Run: headless pygame with SDL's dummy video driver; simulated clock (each Clock.tick advances the game by its frame time, no real sleeping); random seed 0; keys injected as events and as key.get_pressed() state; no mouse input.
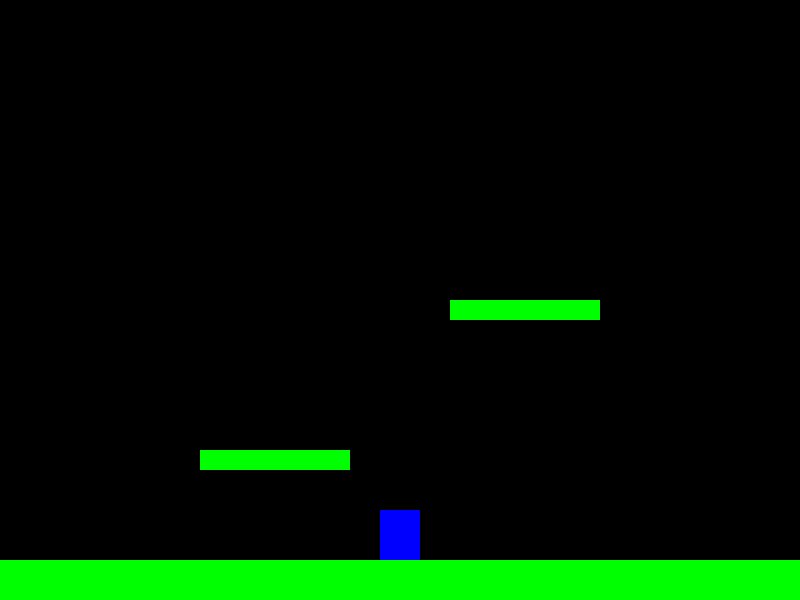
Frame 1 of 4 · flips 1–60 · no input
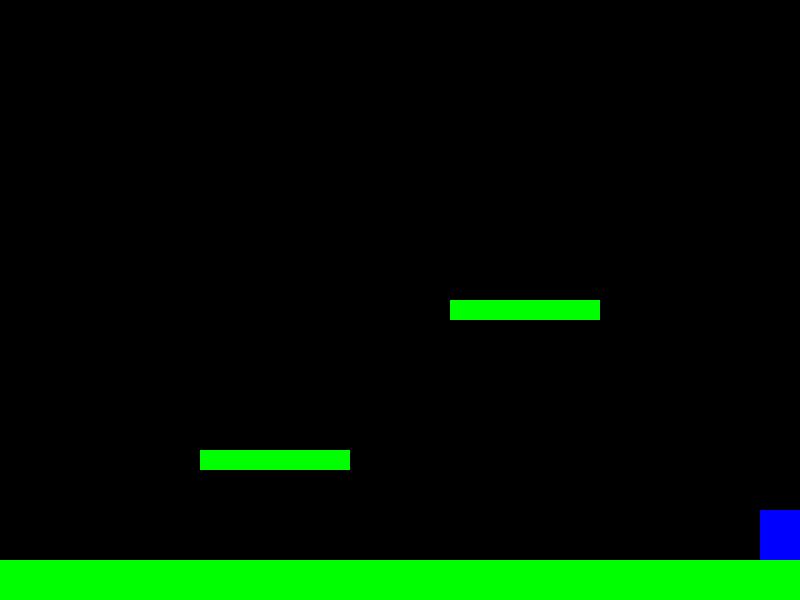
Frame 2 of 4 · flips 61–180 · tapped SPACE, RETURN · held RIGHT (→), D
Frame 3 of 4 · flips 181–300 · held DOWN (↓), S · screen unchanged from frame 2, image omitted
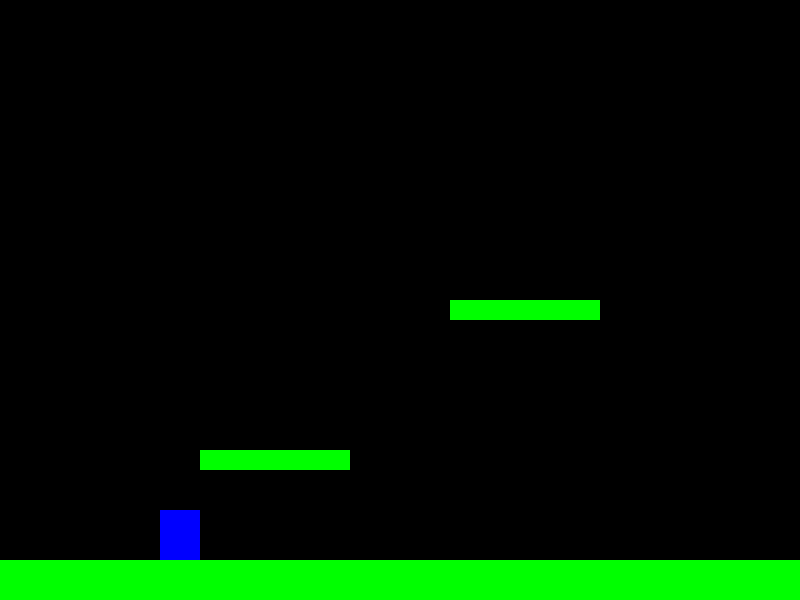
Frame 4 of 4 · flips 301–420 · held LEFT (←), A, UP (↑), W

The pygame program that drew these frames:

import pygame

# --- Constants ---
SCREEN_WIDTH = 800
SCREEN_HEIGHT = 600
BLACK = (0, 0, 0)
BLUE = (0, 0, 255)
GREEN = (0, 255, 0)
PLAYER_SPEED = 5
GRAVITY = 1
JUMP_STRENGTH = -20

# --- Platform Class ---
class Platform(pygame.sprite.Sprite):
    def __init__(self, x, y, width, height):
        super().__init__()
        self.image = pygame.Surface([width, height])
        self.image.fill(GREEN)
        self.rect = self.image.get_rect()
        self.rect.x = x
        self.rect.y = y

# --- Player Class ---
class Player(pygame.sprite.Sprite):
    def __init__(self):
        super().__init__()
        self.image = pygame.Surface([40, 50])
        self.image.fill(BLUE)
        self.rect = self.image.get_rect()
        self.rect.centerx = SCREEN_WIDTH / 2
        self.rect.bottom = SCREEN_HEIGHT - 40 # Start on the ground
        self.velocity_y = 0
        self.on_ground = False

    def update(self, platforms):
        # Apply gravity
        self.velocity_y += GRAVITY
        self.rect.y += self.velocity_y
        self.on_ground = False

        # Collision detection for platforms
        collided_platforms = pygame.sprite.spritecollide(self, platforms, False)
        for platform in collided_platforms:
            if self.velocity_y > 0: # If falling
                self.rect.bottom = platform.rect.top
                self.velocity_y = 0
                self.on_ground = True
                break

        # Move left/right
        keys = pygame.key.get_pressed()
        if keys[pygame.K_LEFT]:
            self.rect.x -= PLAYER_SPEED
        if keys[pygame.K_RIGHT]:
            self.rect.x += PLAYER_SPEED

        # Keep player on screen
        if self.rect.left < 0:
            self.rect.left = 0
        if self.rect.right > SCREEN_WIDTH:
            self.rect.right = SCREEN_WIDTH

    def jump(self):
        if self.on_ground:
            self.velocity_y = JUMP_STRENGTH

def main():
    """
    Main function to run the game.
    """
    # --- Initialization ---
    pygame.init()

    screen = pygame.display.set_mode((SCREEN_WIDTH, SCREEN_HEIGHT))
    pygame.display.set_caption("Jules's Platformer")

    clock = pygame.time.Clock()

    # --- Sprites ---
    all_sprites = pygame.sprite.Group()
    platforms = pygame.sprite.Group()
    player = Player()
    all_sprites.add(player)

    # Create platforms
    level = [
        (0, SCREEN_HEIGHT - 40, SCREEN_WIDTH, 40), # Ground
        (200, SCREEN_HEIGHT - 150, 150, 20),
        (450, SCREEN_HEIGHT - 300, 150, 20),
    ]

    for plat_data in level:
        platform = Platform(*plat_data)
        platforms.add(platform)
        all_sprites.add(platform)

    # --- Game Loop ---
    running = True
    while running:
        # Set the frame rate
        clock.tick(60)

        # --- Event Handling ---
        for event in pygame.event.get():
            if event.type == pygame.QUIT:
                running = False
            if event.type == pygame.KEYDOWN:
                if event.key == pygame.K_SPACE:
                    player.jump()

        # --- Update ---
        all_sprites.update(platforms)

        # --- Drawing ---
        screen.fill(BLACK)
        all_sprites.draw(screen)

        # --- Update the display ---
        pygame.display.flip()

    # --- Quit ---
    pygame.quit()

if __name__ == "__main__":
    main()
